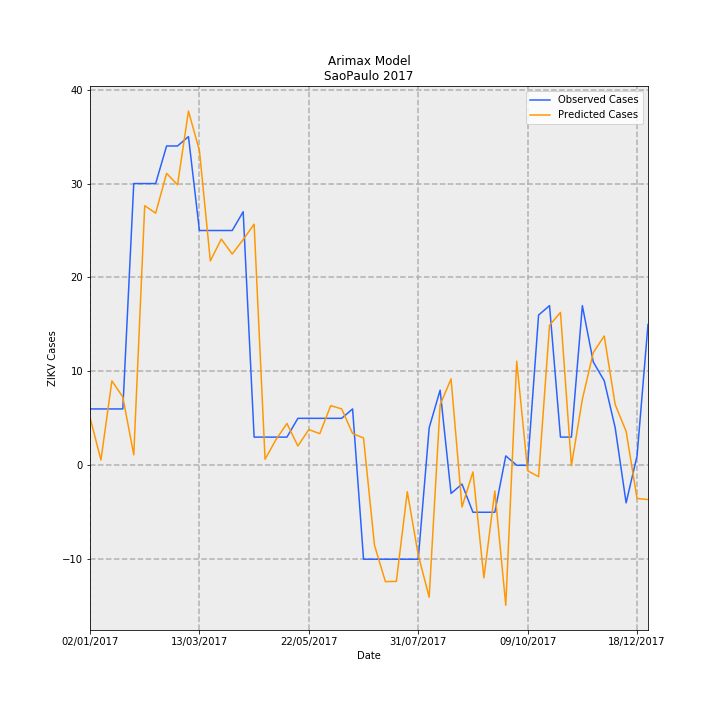

Values plotted in this chart, from the file beside it:
Date, predictions_incidence, observed_incidence, Predicted Cases, Observed Cases, error
02/01/2017, 0.01132, 0.01331, 5.103, 6.0, 0.8973
09/01/2017, 0.001233, 0.01331, 0.5561, 6.0, 5.444
16/01/2017, 0.01993, 0.01331, 8.989, 6.0, -2.989
23/01/2017, 0.01613, 0.01331, 7.273, 6.0, -1.273
30/01/2017, 0.002463, 0.06653, 1.11, 30.0, 28.89
06/02/2017, 0.0613, 0.06653, 27.64, 30.0, 2.359
13/02/2017, 0.05953, 0.06653, 26.85, 30.0, 3.153
20/02/2017, 0.06892, 0.0754, 31.08, 34.0, 2.919
27/02/2017, 0.06624, 0.0754, 29.87, 34.0, 4.13
06/03/2017, 0.08363, 0.07761, 37.71, 35, -2.713
13/03/2017, 0.07433, 0.05544, 33.52, 25.0, -8.518
20/03/2017, 0.04825, 0.05544, 21.76, 25.0, 3.24
27/03/2017, 0.05342, 0.05544, 24.09, 25.0, 0.9109
03/04/2017, 0.04988, 0.05544, 22.49, 25.0, 2.507
10/04/2017, 0.0533, 0.05987, 24.03, 27.0, 2.965
17/04/2017, 0.05693, 0.006653, 25.67, 3.0, -22.67
24/04/2017, 0.00143, 0.006653, 0.6447, 3.0, 2.355
01/05/2017, 0.006069, 0.006653, 2.737, 3.0, 0.2631
08/05/2017, 0.009879, 0.006653, 4.455, 3.0, -1.455
15/05/2017, 0.004547, 0.01109, 2.051, 5.0, 2.949
22/05/2017, 0.008446, 0.01109, 3.809, 5.0, 1.191
29/05/2017, 0.007459, 0.01109, 3.364, 5.0, 1.636
05/06/2017, 0.01408, 0.01109, 6.348, 5.0, -1.348
12/06/2017, 0.01332, 0.01109, 6.006, 5.0, -1.006
19/06/2017, 0.007501, 0.01331, 3.382, 6.0, 2.618
26/06/2017, 0.006456, -0.02218, 2.911, -10.0, -12.91
03/07/2017, -0.01887, -0.02218, -8.509, -10.0, -1.491
10/07/2017, -0.02747, -0.02218, -12.39, -10.0, 2.389
17/07/2017, -0.02741, -0.02218, -12.36, -10.0, 2.361
24/07/2017, -0.006236, -0.02218, -2.812, -10.0, -7.188
31/07/2017, -0.02116, -0.02218, -9.544, -10.0, -0.4562
07/08/2017, -0.03116, 0.00887, -14.05, 4.0, 18.05
14/08/2017, 0.01426, 0.01774, 6.432, 8.0, 1.568
21/08/2017, 0.02041, -0.006653, 9.202, -3.0, -12.2
28/08/2017, -0.009852, -0.004435, -4.443, -2.0, 2.443
04/09/2017, -0.001572, -0.01109, -0.709, -5.0, -4.291
11/09/2017, -0.02658, -0.01109, -11.98, -5.0, 6.985
18/09/2017, -0.006075, -0.01109, -2.74, -5.0, -2.26
25/09/2017, -0.03306, 0.002218, -14.91, 1.0, 15.91
02/10/2017, 0.02458, 0.0, 11.08, 0.0, -11.08
09/10/2017, -0.001306, 0.0, -0.5891, 0.0, 0.5891
16/10/2017, -0.00268, 0.03548, -1.209, 16.0, 17.21
23/10/2017, 0.03305, 0.0377, 14.9, 17.0, 2.096
30/10/2017, 0.03609, 0.006653, 16.28, 3.0, -13.28
06/11/2017, -8.436724578529328e-05, 0.006653, -0.03805, 3.0, 3.038
13/11/2017, 0.0156, 0.0377, 7.033, 17.0, 9.967
20/11/2017, 0.02663, 0.02439, 12.01, 11.0, -1.007
27/11/2017, 0.03053, 0.01996, 13.77, 9.0, -4.765
04/12/2017, 0.01435, 0.00887, 6.472, 4.0, -2.472
11/12/2017, 0.008016, -0.00887, 3.615, -4.0, -7.615
18/12/2017, -0.007839, 0.002218, -3.535, 1.0, 4.535
25/12/2017, -0.008079, 0.03326, -3.643, 15.0, 18.64
